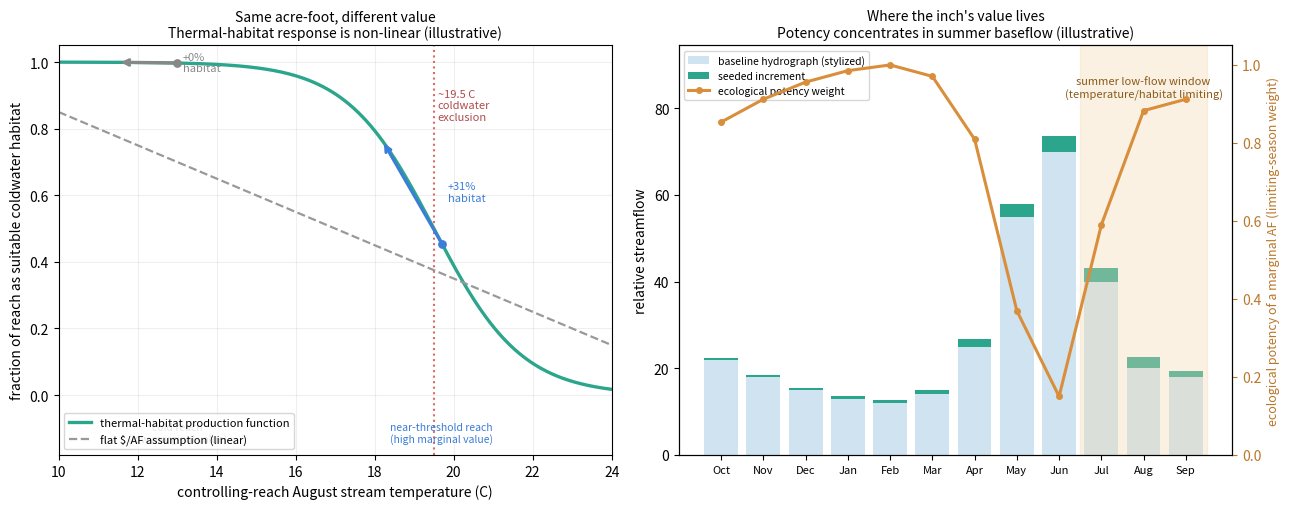

This chart was generated by the following Python code:
"""
bear_inch_ecohydro.py  -  ILLUSTRATIVE figures for the flow-regime reframing
(05_ecological_value_prospectus.md).

These are NOT fitted to Bear data. They illustrate two structural points that a
flat $/AF benefit transfer cannot represent, and whose parameters are exactly
what the research design (H1/H2) would estimate:

  LEFT  - the thermal-habitat production function is NON-LINEAR and threshold-
          shaped. The SAME marginal baseflow increment is worth almost nothing
          on a cold reach and a large step on a reach sitting near the ~19.5 C
          coldwater exclusion temperature. A constant $/AF assumes the dashed
          line; reality is the curve.

  RIGHT - the inch's ecological POTENCY is concentrated in the summer low-flow
          window. Seeded snowpack releases on a delayed recession, so a
          disproportionate share of the increment lands in Jul-Sep, when
          temperature/habitat are limiting. Annual-average $/AF ignores this.
"""
import numpy as np
import matplotlib.pyplot as plt

fig, (ax1, ax2) = plt.subplots(1, 2, figsize=(13, 5.2))

# ----------------------------------------------------------------------
# LEFT: thermal-habitat production function vs linear benefit-transfer
# ----------------------------------------------------------------------
# Suitable coldwater habitat as a logistic function of controlling-reach
# August temperature, centered near the literature exclusion temp ~19.5 C.
T = np.linspace(10, 24, 400)
T_thresh, k = 19.5, 0.9
habitat = 1.0 / (1.0 + np.exp(k * (T - T_thresh)))   # fraction of reach suitable

ax1.plot(T, habitat, color="#2ca58d", lw=2.4, label="thermal-habitat production function")
ax1.axvline(T_thresh, color="#d96b6b", ls=":", lw=1.5)
ax1.text(T_thresh+0.1, 0.92, "~19.5 C\ncoldwater\nexclusion", color="#b04a4a", fontsize=8, va="top")

# show the SAME baseflow increment (a ~1.5 C cooling) at two baselines
def cool(Tbase, dT=1.5):
    h0 = 1/(1+np.exp(k*(Tbase - T_thresh)))
    h1 = 1/(1+np.exp(k*((Tbase-dT) - T_thresh)))
    return Tbase, h0, h1

for Tbase, col, tag in [(13.0, "#888888", "cold reach\n(low marginal value)"),
                        (19.7, "#3b7dd8", "near-threshold reach\n(high marginal value)")]:
    tb, h0, h1 = cool(Tbase)
    ax1.annotate("", xy=(tb-1.5, h1), xytext=(tb, h0),
                 arrowprops=dict(arrowstyle="->", color=col, lw=2.2))
    ax1.scatter([tb],[h0], color=col, zorder=5, s=28)
    ax1.text(tb+0.15, (h0+h1)/2, f"+{(h1-h0)*100:.0f}%\nhabitat", color=col, fontsize=8, va="center")
    ax1.text(tb, -0.08, tag, color=col, fontsize=7.5, ha="center", va="top")

# linear benefit-transfer "assumption" line for contrast (arbitrary slope)
ax1.plot([10,24],[0.85,0.15], color="0.6", ls="--", lw=1.6,
         label="flat $/AF assumption (linear)")
ax1.set_xlabel("controlling-reach August stream temperature (C)")
ax1.set_ylabel("fraction of reach as suitable coldwater habitat")
ax1.set_title("Same acre-foot, different value\nThermal-habitat response is non-linear "
              "(illustrative)", fontsize=10)
ax1.set_ylim(-0.18, 1.05); ax1.set_xlim(10, 24)
ax1.legend(fontsize=8, loc="lower left")
ax1.grid(alpha=0.2)

# ----------------------------------------------------------------------
# RIGHT: seasonal concentration of the inch's ecological potency
# ----------------------------------------------------------------------
months = ["Oct","Nov","Dec","Jan","Feb","Mar","Apr","May","Jun","Jul","Aug","Sep"]
x = np.arange(12)
# stylized natural snowmelt hydrograph (spring freshet, deep summer low)
base_flow = np.array([22,18,15,13,12,14,25,55,70,40,20,18], float)
# seeded increment delivery: snowpack reservoir -> shifted later, fills recession
seed_inc  = np.array([0.4,0.4,0.5,0.6,0.7,1.0,1.8,3.0,3.6,3.2,2.6,1.4])
# ecological potency weight: high when baseline flow is LOW (limiting season)
potency = (base_flow.max() - base_flow) / (base_flow.max() - base_flow.min())
potency = 0.15 + 0.85*potency

ax2.bar(x, base_flow, color="#cfe3f0", label="baseline hydrograph (stylized)")
ax2.bar(x, seed_inc, bottom=base_flow, color="#2ca58d", label="seeded increment")
ax2b = ax2.twinx()
ax2b.plot(x, potency, color="#d98e3b", lw=2.2, marker="o", ms=4,
          label="ecological potency weight")
ax2b.set_ylim(0, 1.05)
ax2b.set_ylabel("ecological potency of a marginal AF (limiting-season weight)",
                color="#b9772a", fontsize=9)
ax2b.tick_params(axis="y", colors="#b9772a")

# shade the summer low-flow window
ax2.axvspan(8.5, 11.5, color="#f3d9b0", alpha=0.35)
ax2.text(10, base_flow.max()*1.18, "summer low-flow window\n(temperature/habitat limiting)",
         ha="center", fontsize=8, color="#8a5a1a")

ax2.set_xticks(x); ax2.set_xticklabels(months, fontsize=8)
ax2.set_ylabel("relative streamflow")
ax2.set_title("Where the inch's value lives\nPotency concentrates in summer baseflow "
              "(illustrative)", fontsize=10)
ax2.set_ylim(0, base_flow.max()*1.35)
h1l,l1l = ax2.get_legend_handles_labels(); h2l,l2l = ax2b.get_legend_handles_labels()
ax2.legend(h1l+h2l, l1l+l2l, fontsize=7.5, loc="upper left")

plt.tight_layout()
plt.savefig("bear_inch_ecohydro.png", dpi=150, bbox_inches="tight")
print("saved bear_inch_ecohydro.png")
